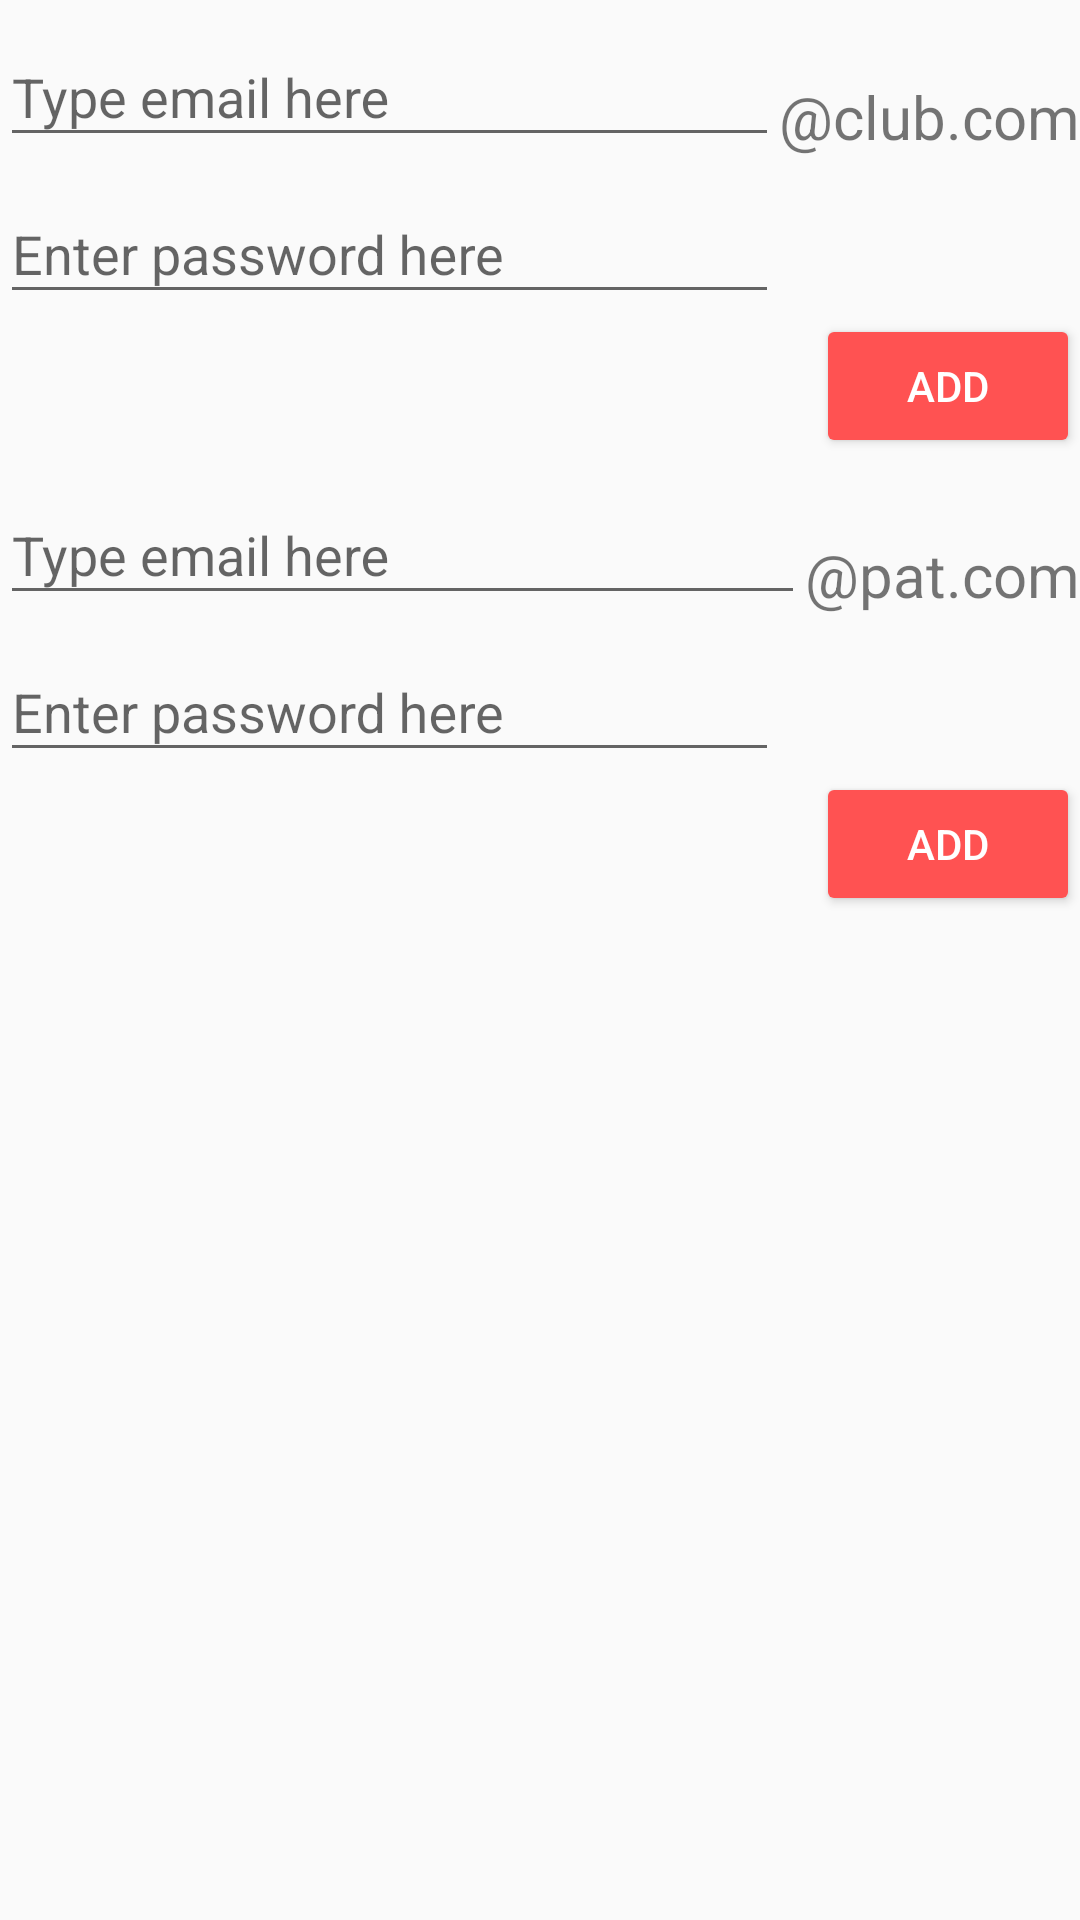

Android layout source for this screen:
<!-- AndroidManifest.xml: application theme AppTheme -->
<!-- res/layout/activity_the_admin.xml -->
<?xml version="1.0" encoding="utf-8"?>
<RelativeLayout
    xmlns:android="http://schemas.android.com/apk/res/android"
    xmlns:tools="http://schemas.android.com/tools"
    android:layout_width="match_parent"
    android:layout_height="match_parent"
    tools:context=".TheAdminActivity">

    <android.support.design.widget.TextInputLayout
        android:id="@+id/title1"
        android:layout_toLeftOf="@+id/clubte"
        android:layout_width="match_parent"
        android:layout_height="wrap_content">
        <AutoCompleteTextView
            android:id="@+id/title"
            android:layout_width="match_parent"
            android:layout_height="wrap_content"
            android:hint="Type email here"
            android:maxLines="1"
            />
    </android.support.design.widget.TextInputLayout>

    <android.support.design.widget.TextInputLayout
        android:id="@+id/title2"
        android:layout_toLeftOf="@+id/clubte"
        android:layout_width="match_parent"
        android:layout_height="wrap_content"
        android:layout_below="@+id/title1">
        <AutoCompleteTextView
            android:id="@+id/title22"
            android:layout_width="match_parent"
            android:layout_height="wrap_content"
            android:hint="Enter password here"
            android:maxLines="1"
            />
    </android.support.design.widget.TextInputLayout>
    <TextView
        android:layout_width="wrap_content"
        android:layout_height="wrap_content"
        android:text="@string/club"
        android:layout_alignParentRight="true"
        android:textSize="20dp"
        android:layout_alignBottom="@+id/title1"
        android:id="@+id/clubte"

        />
    <Button
        android:layout_width="wrap_content"
        android:layout_height="wrap_content"
        android:text="ADD"
        android:theme="@style/AccentButton"
        android:layout_alignParentRight="true"
        android:id="@+id/add"
        android:layout_below="@+id/title2"/>

    <android.support.design.widget.TextInputLayout
        android:id="@+id/tit1"
        android:layout_toLeftOf="@+id/partyte"
        android:layout_width="match_parent"
        android:layout_height="wrap_content"
        android:layout_below="@+id/add">
        <AutoCompleteTextView
            android:id="@+id/tit"
            android:layout_width="match_parent"
            android:layout_height="wrap_content"
            android:hint="Type email here"
            android:maxLines="1"
            />
    </android.support.design.widget.TextInputLayout>

    <android.support.design.widget.TextInputLayout
        android:id="@+id/tit2"
        android:layout_toLeftOf="@+id/clubte"
        android:layout_width="match_parent"
        android:layout_height="wrap_content"
        android:layout_below="@+id/tit1">
        <AutoCompleteTextView
            android:id="@+id/tit22"
            android:layout_width="match_parent"
            android:layout_height="wrap_content"
            android:hint="Enter password here"
            android:maxLines="1"
            />
    </android.support.design.widget.TextInputLayout>
    <TextView
        android:layout_width="wrap_content"
        android:layout_height="wrap_content"
        android:text="@string/pat"
        android:layout_alignParentRight="true"
        android:textSize="20dp"
        android:layout_alignBottom="@+id/tit1"
        android:id="@+id/partyte"

        />
    <Button
        android:layout_width="wrap_content"
        android:layout_height="wrap_content"
        android:text="ADD"
        android:theme="@style/AccentButton"
        android:layout_alignParentRight="true"
        android:id="@+id/add1"
        android:layout_below="@+id/tit2"/>

</RelativeLayout>
<!-- resources referenced by this layout -->
<resources>
  <string name="club">"@club.com"</string>
  <string name="pat">"@pat.com"</string>
  <style name="AccentButton" parent="Widget.AppCompat.Button">
      <item name="colorButtonNormal">@color/colorAccent</item>
      <item name="android:textColor">@color/white</item>
    </style>
  <style name="AppTheme" parent="Theme.AppCompat.Light.DarkActionBar">
      
      <item name="colorPrimary">@color/colorPrimary</item>
      <item name="colorPrimaryDark">@color/colorPrimaryDark</item>
      <item name="colorAccent">@color/colorAccent</item>
    </style>
  <color name="colorAccent">#ff5252</color>
  <color name="colorPrimary">#000000</color>
  <color name="colorPrimaryDark">#000000</color>
  <!-- not gathered from this repository: default colours our renderer supplied (Android Studio template values) -->
  <color name="white">#FFFFFFFF</color>
</resources>
